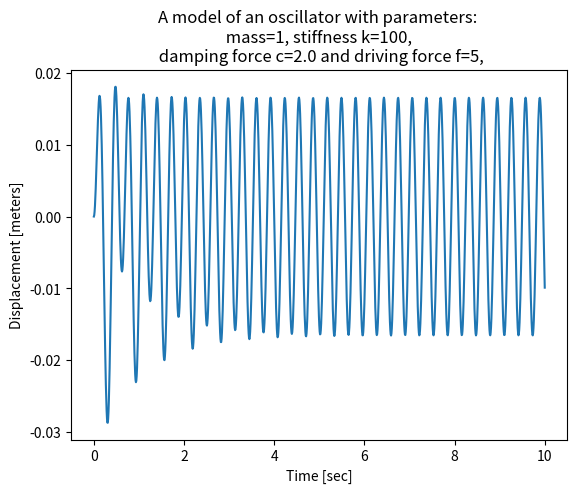

Write the Python code that produced this figure.
import numpy as np
import matplotlib.pyplot as plt
from scipy.integrate import odeint

#User Input:
#mu=input("Enter the mass attached to the spring m=: ")
#m=int(ku)
#ku=input("Enter the spring constant k=: ")
#k=int(ku)
#cu=input("Enter the damping term c=: ")
#c=int(ku)
#fu=input("Enter the driving force Fo=: ")
#f=int(ku)
    
m=1
k=100
c=2.0
f=5

w0=np.sqrt(k/m) #the natural angular frequency of the spring ω0
print(w0)
w=2*w0 # driven force angular frequency ω
   
t0 = 0.0  #  Sets the initial time
tmax=10.0  #  Sets the final final time
steps=1200  # Sets the number of time step
tLF = np.linspace(t0, tmax, steps+1)  # Creates a 1-D array of time values

in_cond = [0.0, 0.0]  # Creates an array with the initial condition for x-position and velocity.

def deriv(yLF,tF): #Creates the function which computes the derivatives 
    x = yLF[0]
    v = yLF[1]
    return [v, (f*np.cos(w*tF)-k*x-c*v)/m]   # The function outputs [dx/dt, dV/dt]



position = odeint(deriv, in_cond, tLF)  #  The array containing the solution for the differential equation
print(position)
A1=max(position[(steps-100):steps,0])
#A2=max(position[(2/3)*tmax:steps,0])
print(A1)
plt.clf()
plt.plot(tLF,position[:,0])
plt.xlabel('Time [sec]')
plt.ylabel('Displacement [meters]')
plt.title('A model of an oscillator with parameters: \n mass={}, stiffness k={}, \n damping force c={} and driving force f={},'.format(m,k,c,f))
#plt.savefig('oscillations.pdf')
plt.show()